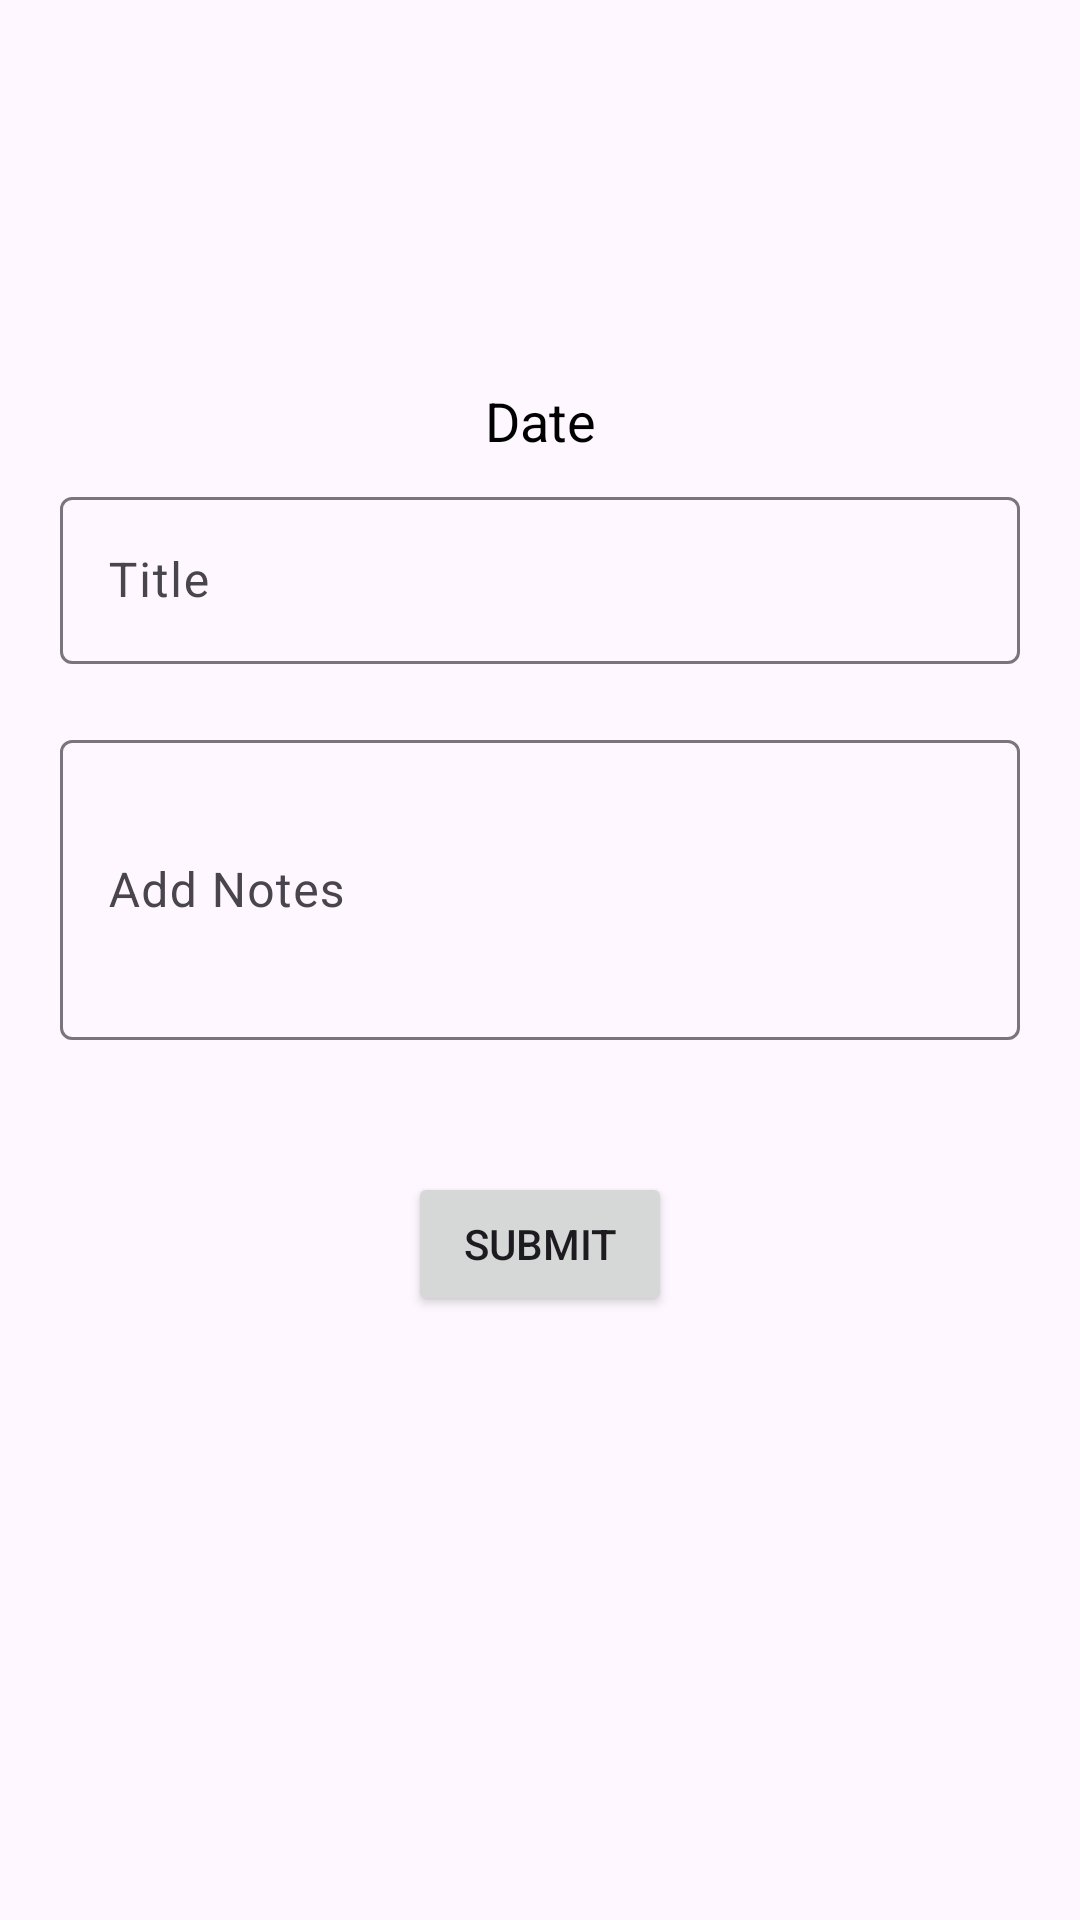

The Android layout XML behind this screen, and the referenced resources:
<!-- AndroidManifest.xml: application theme Theme.NotesAppDagger -->
<!-- res/layout/activity_add_notes.xml -->
<?xml version="1.0" encoding="utf-8"?>
<androidx.constraintlayout.widget.ConstraintLayout xmlns:android="http://schemas.android.com/apk/res/android"
    xmlns:tools="http://schemas.android.com/tools"
    android:layout_width="match_parent"
    android:layout_height="match_parent"
    xmlns:app="http://schemas.android.com/apk/res-auto">

    <androidx.constraintlayout.widget.Guideline
        android:id="@+id/guideline"
        android:layout_width="wrap_content"
        android:layout_height="wrap_content"
        android:orientation="horizontal"
        app:layout_constraintGuide_percent="0.15"/>

    <TextView
        android:id="@+id/tv_date"
        android:layout_width="wrap_content"
        android:layout_height="wrap_content"
        android:layout_marginTop="32dp"
        android:text="@string/date"
        android:textSize="18sp"
        android:textColor="@color/black"
        app:layout_constraintEnd_toEndOf="parent"
        app:layout_constraintStart_toStartOf="parent"
        app:layout_constraintTop_toTopOf="@id/guideline" />

    <com.google.android.material.textfield.TextInputLayout
        android:id="@+id/til_title"
        android:layout_width="match_parent"
        android:layout_height="wrap_content"
        android:layout_marginTop="8dp"
        android:layout_marginHorizontal="20dp"
        app:layout_constraintStart_toStartOf="parent"
        app:layout_constraintEnd_toEndOf="parent"
        app:layout_constraintTop_toBottomOf="@+id/tv_date">

        <com.google.android.material.textfield.TextInputEditText
            android:id="@+id/tv_title"
            android:layout_width="match_parent"
            android:layout_height="wrap_content"
            android:inputType="textPersonName"
            android:lines="1"
            android:maxLength="20"
            android:hint="@string/title" />
    </com.google.android.material.textfield.TextInputLayout>

    <com.google.android.material.textfield.TextInputLayout
        android:id="@+id/til_description"
        android:layout_width="match_parent"
        android:layout_height="wrap_content"
        android:layout_marginTop="20dp"
        android:layout_marginHorizontal="20dp"
        app:layout_constraintEnd_toEndOf="parent"
        app:layout_constraintStart_toStartOf="parent"
        app:layout_constraintTop_toBottomOf="@+id/til_title">

        <com.google.android.material.textfield.TextInputEditText
            android:id="@+id/tv_description"
            android:layout_width="match_parent"
            android:layout_height="100dp"
            android:inputType="textPersonName"
            android:maxLines="4"
            android:lines="4"
            android:hint="@string/add_notes" />
    </com.google.android.material.textfield.TextInputLayout>

    <Button
        android:id="@+id/btn_submit"
        android:layout_width="wrap_content"
        android:layout_height="wrap_content"
        android:layout_marginTop="44dp"
        android:text="@string/submit"
        app:layout_constraintEnd_toEndOf="parent"
        app:layout_constraintStart_toStartOf="parent"
        app:layout_constraintTop_toBottomOf="@+id/til_description" />


</androidx.constraintlayout.widget.ConstraintLayout>
<!-- resources referenced by this layout -->
<resources>
  <string name="add_notes">Add Notes</string>
  <string name="date">Date</string>
  <string name="submit">Submit</string>
  <string name="title">Title</string>
  <style name="Theme.NotesAppDagger" parent="Base.Theme.NotesAppDagger" />
  <style name="Base.Theme.NotesAppDagger" parent="Theme.Material3.DayNight.NoActionBar">
          
          
      </style>
  <!-- not gathered from this repository: default colours our renderer supplied (Android Studio template values) -->
  <color name="black">#FF000000</color>
</resources>
